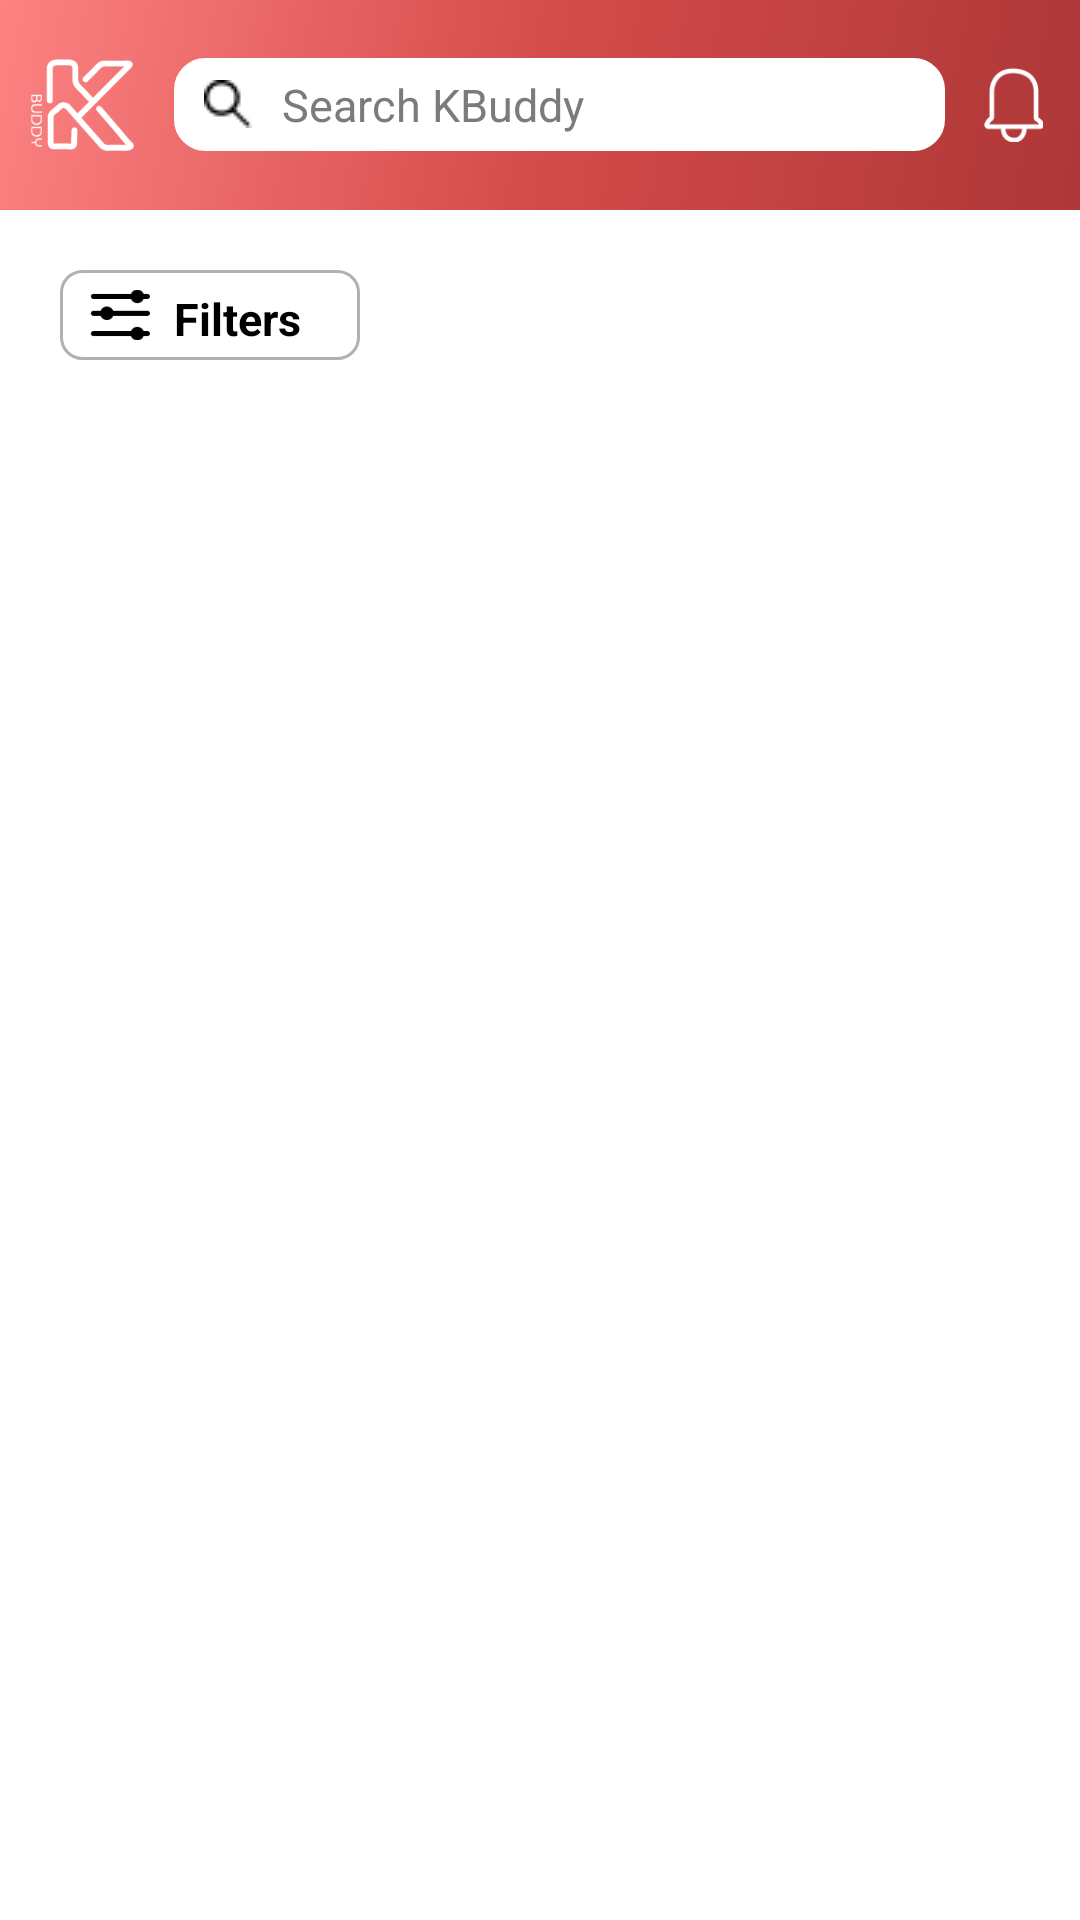

Reconstruct the res/layout file that produces this screen, plus the resources it refers to.
<!-- AndroidManifest.xml: application theme Theme.K_Buddy -->
<!-- res/layout/fragment_market.xml -->
<?xml version="1.0" encoding="utf-8"?>
<androidx.constraintlayout.widget.ConstraintLayout
    xmlns:android="http://schemas.android.com/apk/res/android"
    xmlns:app="http://schemas.android.com/apk/res-auto"
    xmlns:tools="http://schemas.android.com/tools"
    android:background="#FFFFFF"
    android:layout_width="match_parent"
    android:layout_height="match_parent">

    <LinearLayout
        android:id="@+id/top_linear1"
        android:gravity="center"
        android:background="@drawable/orange_background"
        app:layout_constraintStart_toStartOf="parent"
        app:layout_constraintTop_toTopOf="parent"
        app:layout_constraintEnd_toEndOf="parent"
        android:orientation="horizontal"
        android:layout_width="0dp"
        android:layout_height="70dp">
        <ImageView
            android:layout_width="39dp"
            android:layout_height="34dp"
            android:layout_marginLeft="7dp"
            android:src="@drawable/kbuddy"/>

        <EditText
            android:layout_weight="1"
            android:layout_width="0dp"
            android:layout_height="31dp"
            android:layout_marginLeft="12dp"
            android:background="@drawable/ground_box"
            android:drawableStart="@drawable/temp"
            android:drawablePadding="10dp"
            android:hint="Search KBuddy"
            android:paddingStart="10dp"
            android:textColorHint="#7E7A7A"
            android:textSize="15dp" />

        <ImageView
            android:layout_marginEnd="10dp"
            android:layout_width="25dp"
            android:layout_height="25dp"
            android:layout_marginStart="10dp"
            android:src="@drawable/temp2"/>
    </LinearLayout>

    <LinearLayout
        android:id="@+id/filter"
        android:gravity="center_vertical"
        android:orientation="horizontal"
        android:layout_width="100dp"
        android:layout_height="30dp"
        app:layout_constraintTop_toBottomOf="@+id/top_linear1"
        android:layout_marginTop="20dp"
        android:layout_marginLeft="20dp"
        android:background="@drawable/text_box"
        app:layout_constraintStart_toStartOf="parent">
        <ImageView
            android:layout_marginLeft="10dp"
            android:layout_width="20dp"
            android:layout_height="20dp"
            android:src="@drawable/filter" />
        <TextView
            android:layout_width="45dp"
            android:layout_height="18dp"
            android:textSize="15dp"
            android:text="Filters"
            android:textStyle="bold"
            android:layout_marginLeft="8dp"
            android:textColor="@color/black"/>
    </LinearLayout>

    <androidx.recyclerview.widget.RecyclerView
        android:id="@+id/market_recycler_view"
        android:layout_width="0dp"
        android:layout_height="0dp"
        android:layout_marginTop="20dp"
        app:layoutManager="androidx.recyclerview.widget.LinearLayoutManager"
        app:layout_constraintTop_toBottomOf="@id/filter"
        app:layout_constraintBottom_toBottomOf="parent"
        app:layout_constraintStart_toStartOf="parent"
        app:layout_constraintEnd_toEndOf="parent"
        android:layout_marginStart="16dp"
        android:layout_marginEnd="16dp"
        app:layout_constraintWidth_default="wrap"
        tools:layout_editor_absoluteX="0dp"
        tools:listitem="@layout/item_market"/>
</androidx.constraintlayout.widget.ConstraintLayout>
<!-- res/layout/item_market.xml (included above) -->
<?xml version="1.0" encoding="utf-8"?>
<androidx.constraintlayout.widget.ConstraintLayout
    xmlns:android="http://schemas.android.com/apk/res/android"
    xmlns:app="http://schemas.android.com/apk/res-auto"
    android:layout_width="330dp"
    android:layout_height="330dp"
    android:background="@drawable/recommend_box">
    <androidx.cardview.widget.CardView
        android:id="@+id/cardview1"
        android:layout_width="wrap_content"
        android:layout_height="200dp"
        app:cardElevation="0dp"
        app:layout_constraintTop_toTopOf="parent"
        app:layout_constraintStart_toStartOf="parent">
        <ImageView
            android:id="@+id/image1"
            android:layout_width="wrap_content"
            android:layout_height="200dp"
            android:scaleType="fitXY"
            android:src="@drawable/market_image" />
    </androidx.cardview.widget.CardView>
    <ImageView
        app:layout_constraintTop_toTopOf="@id/cardview1"
        app:layout_constraintEnd_toEndOf="@id/cardview1"
        android:layout_marginTop="7dp"
        android:layout_width="80dp"
        android:layout_height="35dp"
        android:src="@drawable/trending_text" />
    <ImageView
        app:layout_constraintBottom_toBottomOf="@id/cardview1"
        app:layout_constraintStart_toStartOf="@id/cardview1"
        android:layout_marginBottom="7dp"
        android:layout_width="80dp"
        android:layout_height="40dp"
        android:src="@drawable/ltin"/>

    <TextView
        android:id="@+id/name1"
        app:layout_constraintTop_toBottomOf="@+id/cardview1"
        app:layout_constraintStart_toStartOf="@id/cardview1"
        android:layout_width="wrap_content"
        android:layout_height="wrap_content"
        android:text="Heading of the item"
        android:textColor="@color/black"
        android:textSize="15dp"
        android:layout_marginStart="20dp"/>
    <TextView
        android:id="@+id/seller_id"
        app:layout_constraintTop_toBottomOf="@+id/name1"
        app:layout_constraintStart_toStartOf="@id/name1"
        android:layout_marginTop="8dp"
        android:layout_width="wrap_content"
        android:layout_height="14dp"
        android:text="\u0040Seller’s ID"
        android:textColor="#767676"
        android:textSize="12dp" />
    <ImageView
        android:id="@+id/star_image"
        android:layout_width="12dp"
        android:layout_height="12dp"
        android:src="@drawable/star"
        android:layout_marginTop="10dp"
        android:layout_marginLeft="5dp"
        app:layout_constraintStart_toEndOf="@+id/seller_id"
        app:layout_constraintTop_toBottomOf="@+id/name1"/>
    <TextView
        android:id="@+id/tttt"
        app:layout_constraintTop_toBottomOf="@+id/name1"
        app:layout_constraintStart_toEndOf="@id/star_image"
        android:layout_marginTop="8dp"
        android:layout_marginLeft="5dp"
        android:layout_width="wrap_content"
        android:layout_height="14dp"
        android:text="4.5"
        android:textStyle="bold"
        android:textColor="@color/black"
        android:textSize="12dp" />
    <TextView
        android:id="@+id/hashtag"
        app:layout_constraintTop_toBottomOf="@+id/seller_id"
        app:layout_constraintStart_toStartOf="@id/seller_id"
        android:layout_marginTop="8dp"
        android:layout_width="wrap_content"
        android:layout_height="wrap_content"
        android:text="#Hashtag #Hashtag"
        android:textColor="#767676"
        android:textSize="12dp" />
    <LinearLayout
        android:orientation="horizontal"
        android:layout_marginTop="10dp"
        android:layout_width="300dp"
        android:layout_height="40dp"
        android:gravity="center_vertical"
        app:layout_constraintTop_toBottomOf="@+id/hashtag"
        app:layout_constraintStart_toStartOf="@+id/hashtag"
        android:background="@drawable/ground_box"
        android:backgroundTint="#F4F4F4">
        <TextView
            android:id="@+id/day"
            app:layout_constraintTop_toBottomOf="@+id/seller_id"
            app:layout_constraintStart_toStartOf="@id/seller_id"
            android:layout_gravity="center"
            android:layout_width="wrap_content"
            android:layout_height="wrap_content"
            android:text="1day"
            android:layout_marginStart="150dp"
            android:textColor="#767676"
            android:textSize="15dp" />
        <TextView
            android:id="@+id/price"
            app:layout_constraintTop_toBottomOf="@+id/seller_id"
            app:layout_constraintStart_toStartOf="@id/seller_id"
            android:layout_gravity="center"
            android:layout_marginLeft="13dp"
            android:layout_width="wrap_content"
            android:layout_height="wrap_content"
            android:text= "15,000 won"
            android:textColor="@color/black"
            android:textStyle="bold"
            android:textSize="15dp" />
    </LinearLayout>


</androidx.constraintlayout.widget.ConstraintLayout>
<!-- resources referenced by this layout -->
<resources>
  <color name="black">#FF000000</color>
  <!-- drawable filter: png bitmap (drawable, 436 bytes) -->
  <!-- drawable ground_box (drawable) -->
  <?xml version="1.0" encoding="utf-8"?>
  <shape xmlns:android="http://schemas.android.com/apk/res/android"
      android:shape="rectangle" android:thickness="0dp">
      <stroke android:width="1dp" android:color="#FFFFFF"/>
      <corners android:radius="10dp"/>
      <solid android:color="#FFFFFF"/>
  
  </shape>
  <!-- drawable kbuddy: png bitmap (drawable, 5945 bytes) -->
  <!-- drawable ltin: png bitmap (drawable, 25668 bytes) -->
  <!-- drawable orange_background (drawable) -->
  <?xml version="1.0" encoding="utf-8"?>
  <shape xmlns:android="http://schemas.android.com/apk/res/android"
      android:shape="rectangle">
      <gradient xmlns:android="http://schemas.android.com/apk/res/android"
          android:angle="315"
          android:startColor="#FD8282"
          android:centerColor="#D54B4B"
          android:endColor="#AD3737"
          android:type="linear" />
  </shape>
  <!-- drawable star: png bitmap (drawable, 1369 bytes) -->
  <!-- drawable temp: png bitmap (drawable, 306 bytes) -->
  <!-- drawable temp2: png bitmap (drawable, 975 bytes) -->
  <!-- drawable text_box (drawable) -->
  <?xml version="1.0" encoding="utf-8"?>
  <shape xmlns:android="http://schemas.android.com/apk/res/android"
      android:shape="rectangle">
      <stroke android:color="#B1B1B1" android:width="1dp"/>
      <solid android:color="@android:color/white"/>
      <corners android:radius="7dp"/>
  
  </shape>
  <!-- drawable trending_text: png bitmap (drawable, 29082 bytes) -->
  <style name="Theme.K_Buddy" parent="Base.Theme.K_Buddy" />
  <style name="Base.Theme.K_Buddy" parent="Theme.AppCompat.DayNight.NoActionBar">
          
          
      </style>
</resources>
